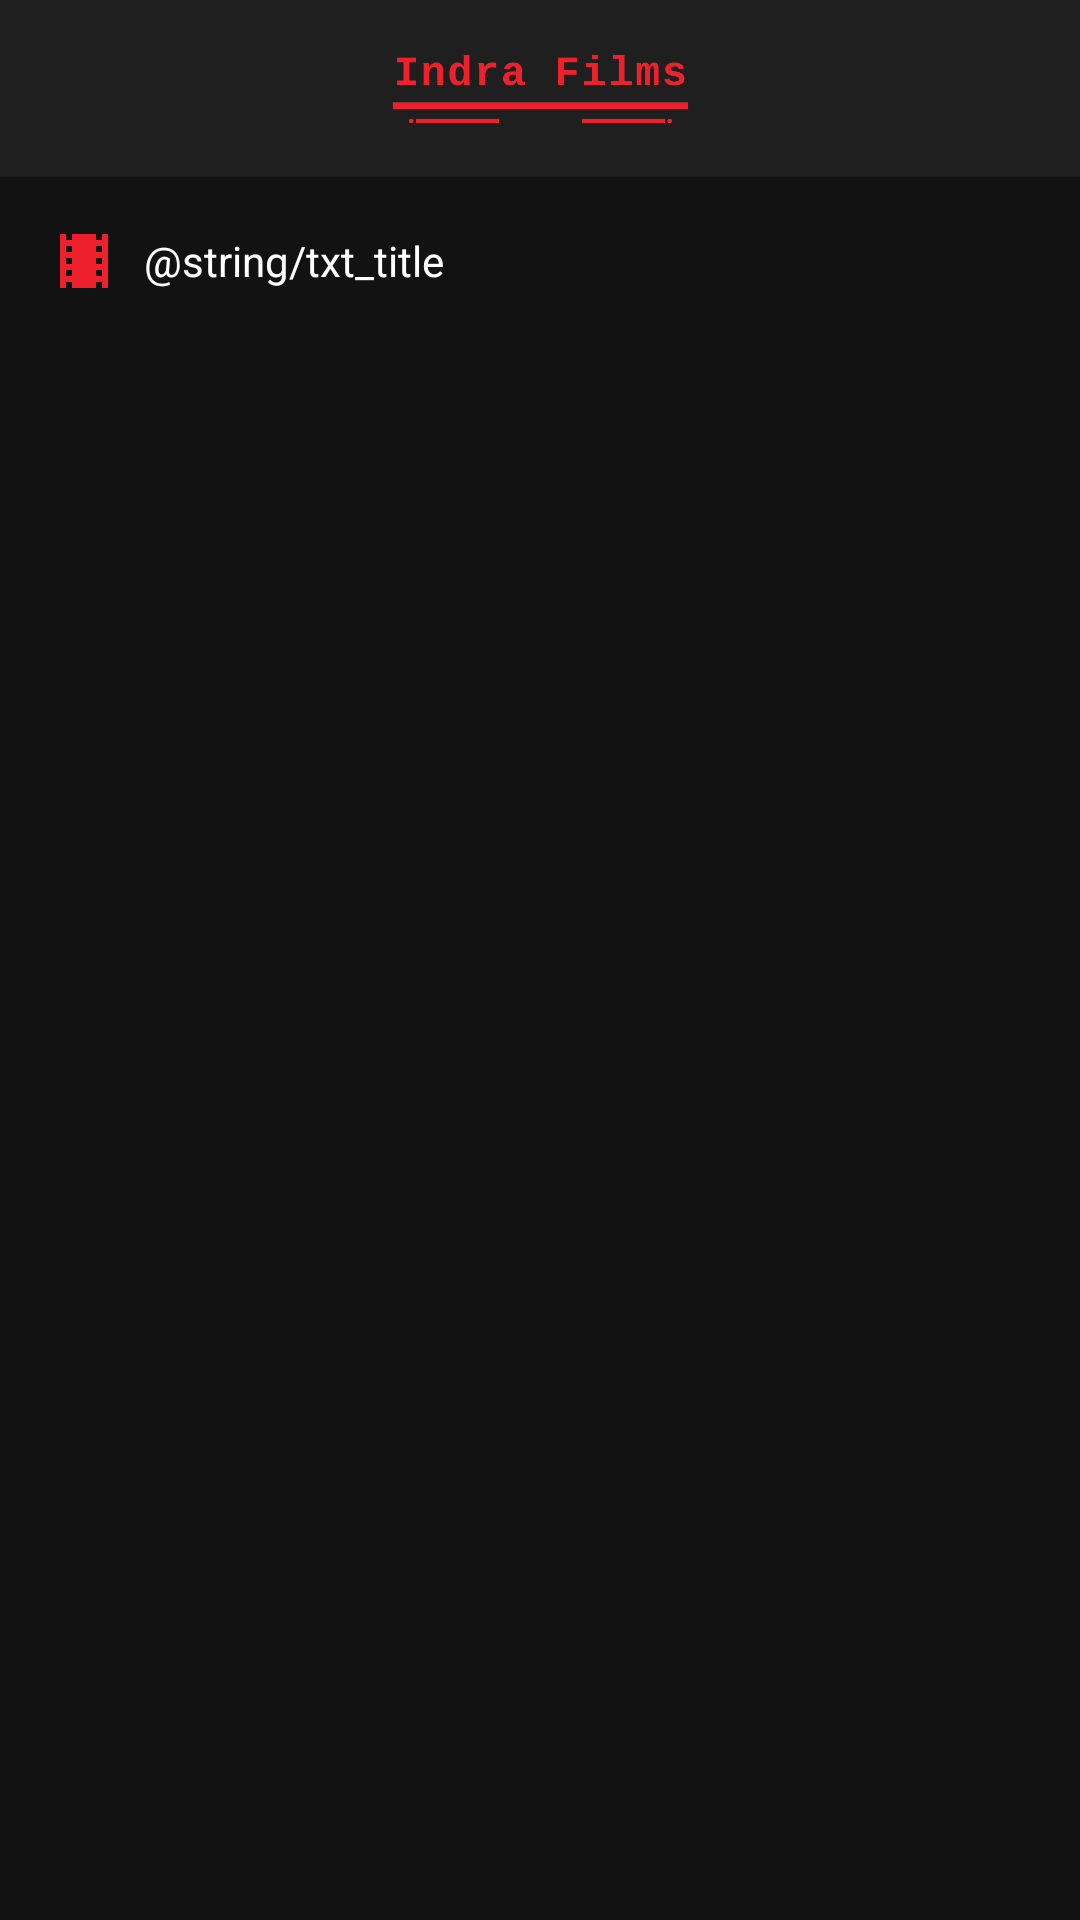

Reconstruct the res/layout file that produces this screen, plus the resources it refers to.
<!-- AndroidManifest.xml: application theme Theme.IndraFilmsApp -->
<!-- res/layout/activity_main.xml -->
<?xml version="1.0" encoding="utf-8"?>
<layout>

    <data>
        <variable
            name="viewModel"
            type="com.indracompany.indrafilmsapp.ui.main.MainViewModel" />
    </data>

    <androidx.constraintlayout.widget.ConstraintLayout xmlns:android="http://schemas.android.com/apk/res/android"
        xmlns:app="http://schemas.android.com/apk/res-auto"
        xmlns:tools="http://schemas.android.com/tools"
        android:layout_width="match_parent"
        android:layout_height="match_parent"
        android:background="@color/dark_bg"
        tools:context=".ui.main.MainActivity">

        <include
            android:id="@+id/include"
            layout="@layout/toolbar_main"
            app:layout_constraintEnd_toEndOf="parent"
            app:layout_constraintHorizontal_bias="0.5"
            app:layout_constraintStart_toStartOf="parent" />

        <LinearLayout
            android:id="@+id/linearLayout2"
            android:layout_width="match_parent"
            android:layout_height="wrap_content"
            android:layout_margin="16dp"
            android:orientation="horizontal"
            app:layout_constraintTop_toBottomOf="@+id/include"
            tools:layout_editor_absoluteX="16dp">

            <ImageView
                android:id="@+id/iconRV"
                android:layout_width="wrap_content"
                android:layout_height="wrap_content"
                android:layout_marginEnd="8dp"
                android:contentDescription="@string/txt_bg_icon"
                app:srcCompat="@drawable/ic_film" />

            <TextView
                android:id="@+id/titleRV"
                android:layout_width="0dp"
                android:layout_height="match_parent"
                android:layout_weight="1"
                android:gravity="center_vertical"
                android:text="@string/txt_title"
                android:textColor="@color/white" />
        </LinearLayout>

        <androidx.recyclerview.widget.RecyclerView
            android:id="@+id/rvMovies"
            android:layout_width="0dp"
            android:layout_height="0dp"
            android:layout_marginTop="8dp"
            app:layout_constraintBottom_toBottomOf="parent"
            app:layout_constraintEnd_toEndOf="parent"
            app:layout_constraintHorizontal_bias="0.5"
            app:layout_constraintStart_toStartOf="parent"
            app:layout_constraintTop_toBottomOf="@+id/linearLayout2" />

    </androidx.constraintlayout.widget.ConstraintLayout>

</layout>
<!-- res/layout/toolbar_main.xml (included above) -->
<?xml version="1.0" encoding="utf-8"?>
<androidx.appcompat.widget.Toolbar xmlns:android="http://schemas.android.com/apk/res/android"
    android:id="@+id/toolbar_main"
    android:layout_width="match_parent"
    android:layout_height="wrap_content"
    android:background="@color/dark">

    <ImageView
        android:layout_width="100dp"
        android:layout_height="wrap_content"
        android:layout_gravity="center"
        android:contentDescription="@string/logo_img_description"
        android:src="@drawable/logo_toolbar" />

</androidx.appcompat.widget.Toolbar>
<!-- resources referenced by this layout -->
<resources>
  <color name="dark">#1F1F1F</color>
  <color name="dark_bg">#121212</color>
  <color name="white">#FFFFFFFF</color>
  <!-- drawable ic_film (drawable) -->
  <vector xmlns:android="http://schemas.android.com/apk/res/android"
      android:height="24dp"
      android:width="24dp"
      android:viewportWidth="24"
      android:viewportHeight="24">
      <path android:fillColor="@color/red" android:pathData="M18,9H16V7H18M18,13H16V11H18M18,17H16V15H18M8,9H6V7H8M8,13H6V11H8M8,17H6V15H8M18,3V5H16V3H8V5H6V3H4V21H6V19H8V21H16V19H18V21H20V3H18Z" />
  </vector>
  <!-- drawable logo_toolbar: png bitmap (drawable-hdpi, 7550 bytes) -->
  <string name="logo_img_description">Logo</string>
  <style name="Theme.IndraFilmsApp" parent="Theme.AppCompat.Light.NoActionBar">
          
          <item name="colorPrimary">@color/dark</item>
          <item name="colorPrimaryVariant">@color/black</item>
          <item name="colorOnPrimary">@color/red</item>
          
          <item name="android:statusBarColor" tools:targetApi="l">@color/dark</item>
          
      </style>
  <color name="red">#ED202C</color>
  <color name="black">#FF000000</color>
</resources>
